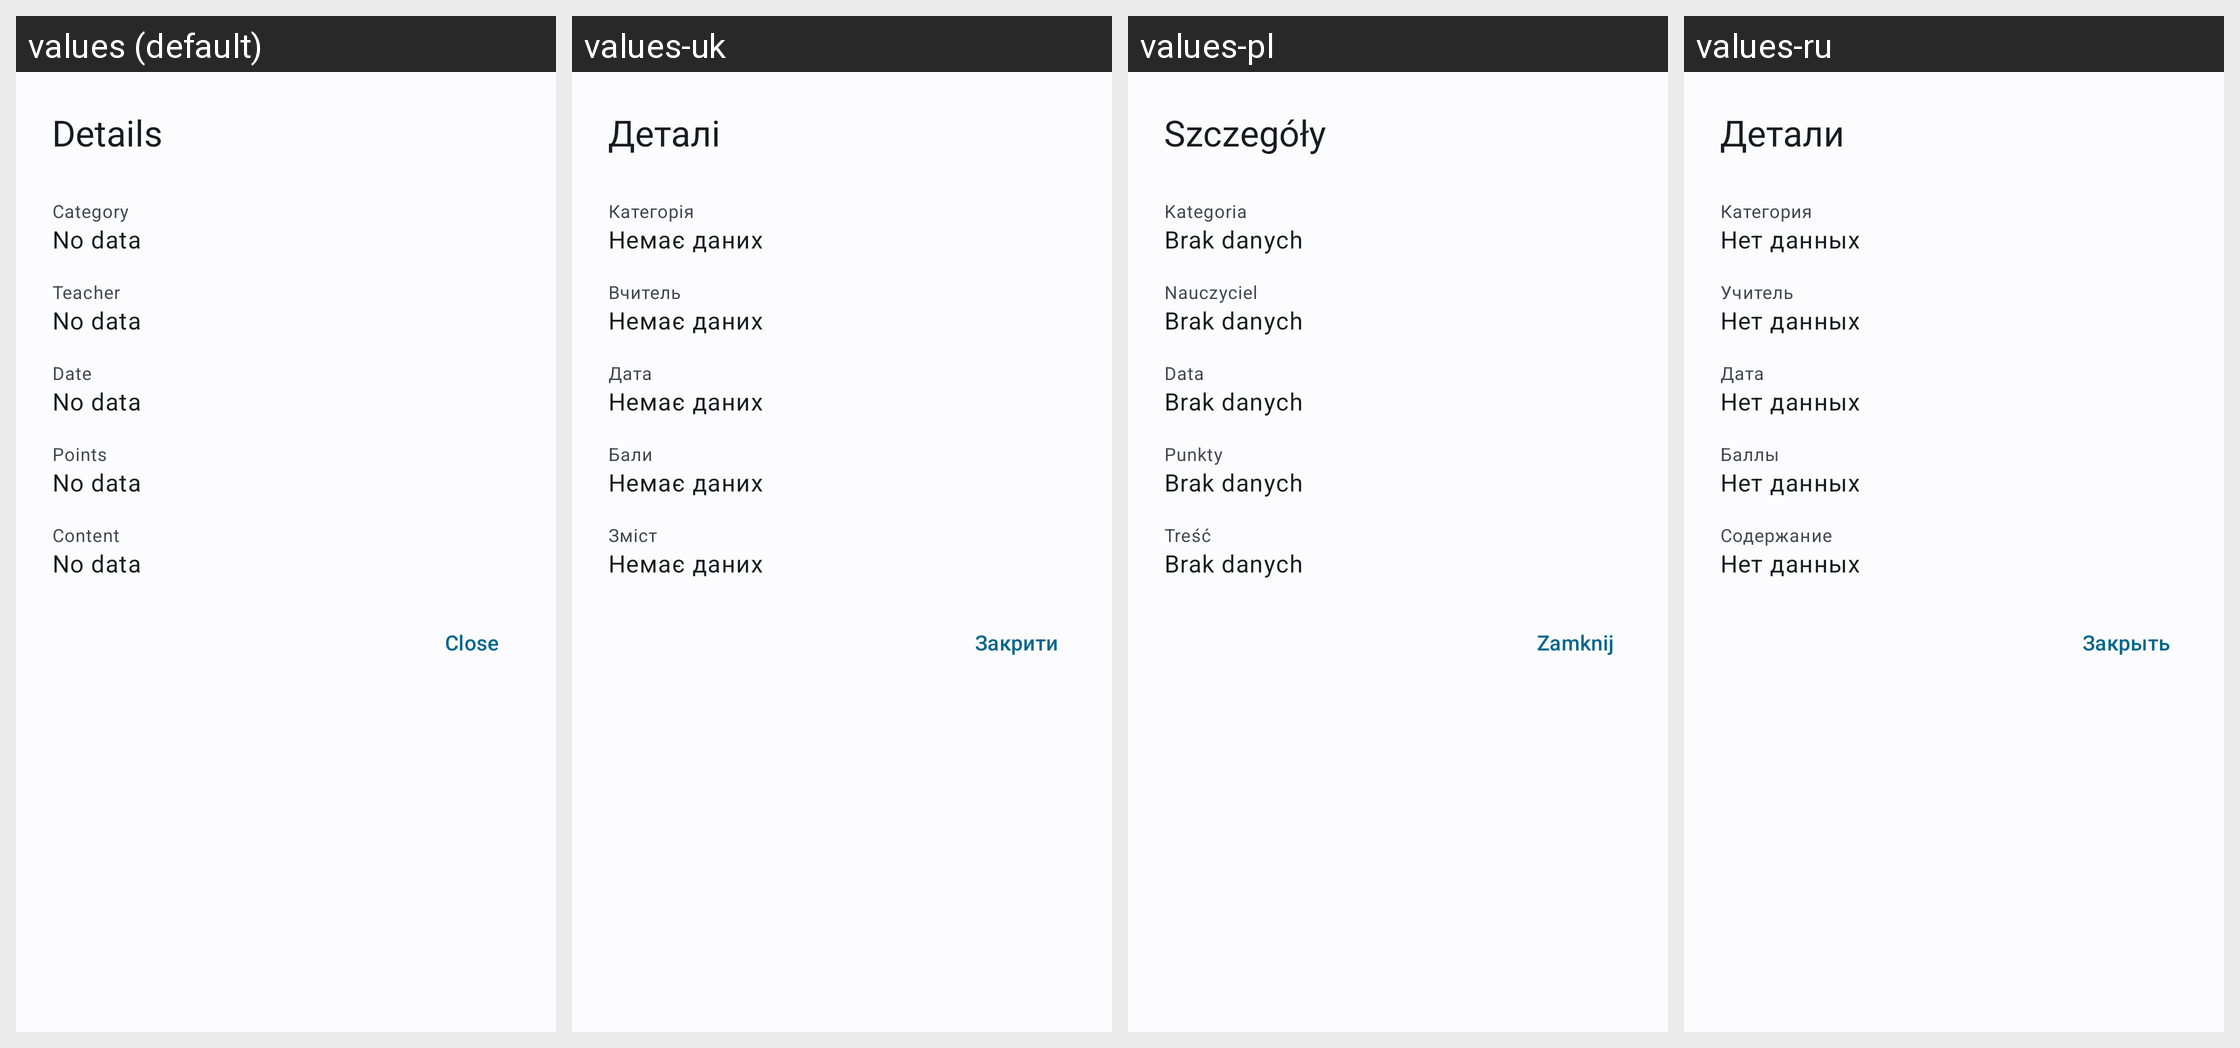

Translations of the strings shown on this Android screen, per locale in the grid:
Android screen res/layout/dialog_note.xml rendered under 4 locales, left to right: values (default), values-uk, values-pl, values-ru. Device: Nexus 5 (rendered at 1080×1920; each locale shown at half size, 540×960, under a caption strip naming it); theme WulkanowyTheme.
Other locales in the repository, not shown: values-cs, values-cs-rCZ, values-csb-rPL, values-da-rDK, values-de, values-es-rES, values-it-rIT, values-lt, values-sk, values-sk-rSK.
Strings drawn on this screen, with the default value and each locale's value (text and hints the layout hard-codes, and strings that could not be matched under every locale, appear in the picture but are not listed):

all_details
  values: Details
  values-uk: Деталі
  values-pl: Szczegóły
  values-ru: Детали

all_category
  values: Category
  values-uk: Категорія
  values-pl: Kategoria
  values-ru: Категория

all_no_data
  values: No data
  values-uk: Немає даних
  values-pl: Brak danych
  values-ru: Нет данных

all_teacher
  values: Teacher
  values-uk: Вчитель
  values-pl: Nauczyciel
  values-ru: Учитель

all_date
  values: Date
  values-uk: Дата
  values-pl: Data
  values-ru: Дата

note_points
  values: Points
  values-uk: Бали
  values-pl: Punkty
  values-ru: Баллы

all_content
  values: Content
  values-uk: Зміст
  values-pl: Treść
  values-ru: Содержание

all_close
  values: Close
  values-uk: Закрити
  values-pl: Zamknij
  values-ru: Закрыть
